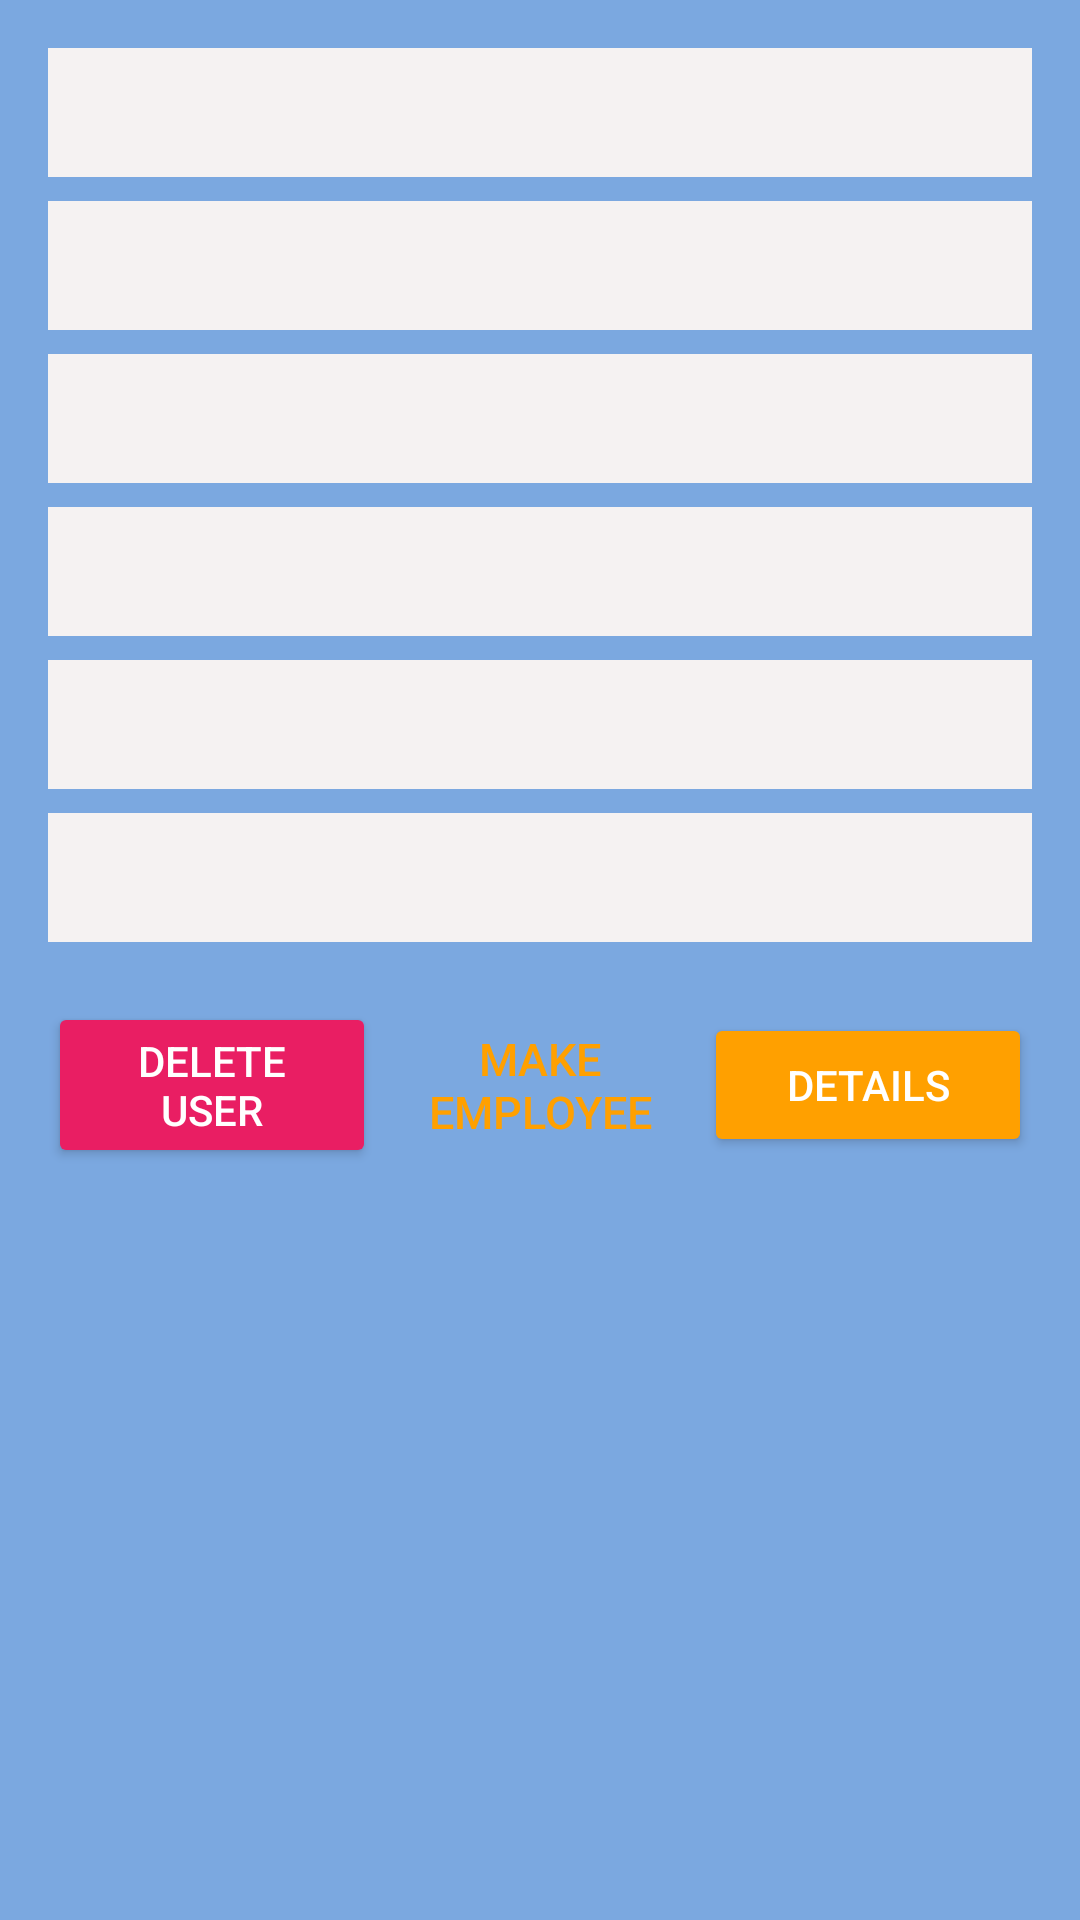

Reconstruct the res/layout file that produces this screen, plus the resources it refers to.
<!-- AndroidManifest.xml: application theme Theme.MusicalInstrumentStore -->
<!-- res/layout/admin_user_view.xml -->
<?xml version="1.0" encoding="utf-8"?>
<LinearLayout xmlns:android="http://schemas.android.com/apk/res/android"
    android:layout_width="match_parent"
    android:layout_height="match_parent"
    android:background="#7BA8E0"
    android:orientation="vertical"
    android:padding="16dp">

    <LinearLayout
        android:layout_width="match_parent"
        android:layout_height="wrap_content"
        android:orientation="vertical"
        android:layout_marginBottom="20dp">

        <TextView
            android:id="@+id/emailTV"
            android:layout_width="match_parent"
            android:layout_height="wrap_content"
            android:background="#F5F2F2"
            android:textSize="20sp"
            android:textStyle="bold"
            android:padding="8dp"
            android:textColor="#000" />

        <TextView
            android:id="@+id/nameTV"
            android:layout_width="match_parent"
            android:layout_height="wrap_content"
            android:background="#F5F2F2"
            android:textSize="20sp"
            android:textStyle="bold"
            android:padding="8dp"
            android:textColor="#000"
            android:layout_marginTop="8dp"/>

        <TextView
            android:id="@+id/surnameTV"
            android:layout_width="match_parent"
            android:layout_height="wrap_content"
            android:background="#F5F2F2"
            android:textSize="20sp"
            android:textStyle="bold"
            android:padding="8dp"
            android:textColor="#000"
            android:layout_marginTop="8dp"/>

        <TextView
            android:id="@+id/addressTV"
            android:layout_width="match_parent"
            android:layout_height="wrap_content"
            android:background="#F5F2F2"
            android:textSize="20sp"
            android:textStyle="bold"
            android:padding="8dp"
            android:textColor="#000"
            android:layout_marginTop="8dp"/>

        <TextView
            android:id="@+id/phoneTV"
            android:layout_width="match_parent"
            android:layout_height="wrap_content"
            android:background="#F5F2F2"
            android:textSize="20sp"
            android:textStyle="bold"
            android:padding="8dp"
            android:textColor="#000"
            android:layout_marginTop="8dp"/>

        <TextView
            android:id="@+id/roleTV"
            android:layout_width="match_parent"
            android:layout_height="wrap_content"
            android:background="#F5F2F2"
            android:textSize="20sp"
            android:textStyle="bold"
            android:padding="8dp"
            android:textColor="#000"
            android:layout_marginTop="8dp"/>

    </LinearLayout>

    <LinearLayout
        android:layout_width="match_parent"
        android:layout_height="wrap_content"
        android:orientation="horizontal"
        android:gravity="center_vertical"
        android:weightSum="3"
        android:spacing="12dp">

        <Button
            android:id="@+id/deleteUser"
            android:layout_width="0dp"
            android:layout_height="wrap_content"
            android:layout_weight="1"
            android:backgroundTint="#E91E63"
            android:text="Delete User"
            android:textColor="#fff" />

        <Button
            android:id="@+id/makeEmployee"
            android:layout_width="0dp"
            android:layout_height="wrap_content"
            android:layout_weight="1"
            android:textSize="15sp"
            android:textColor="#FFA000"
            android:text="Make Employee"
            android:background="?attr/selectableItemBackground" />

        <Button
            android:id="@+id/detailsBtn"
            android:layout_width="0dp"
            android:layout_height="wrap_content"
            android:layout_weight="1"
            android:text="Details"
            android:backgroundTint="#FFA000"
            android:textColor="#fff" />

    </LinearLayout>

</LinearLayout>
<!-- resources referenced by this layout -->
<resources>
  <style name="Theme.MusicalInstrumentStore" parent="Base.Theme.MusicalInstrumentStore" />
  <style name="Base.Theme.MusicalInstrumentStore" parent="Theme.Material3.DayNight.NoActionBar">
          
          
      </style>
</resources>
